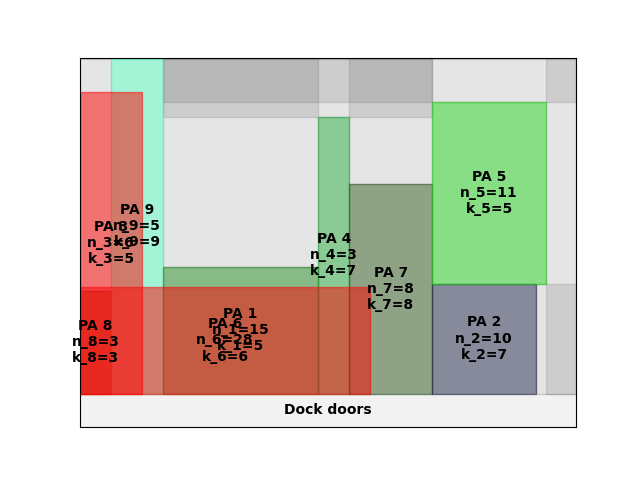

The file beside this chart, header and first rows:
A4
30
inf
0.00, 0.00, 3, 3
24.00, 0.00, 5, 9
64.00, 0.00, 15, 5
184, 0.00, 3, 7
208, 0.00, 8, 8
272, 0.00, 10, 7
272, 63.20, 11, 5
0.00, 0.00, 6, 5
0.00, 0.00, 28, 6
